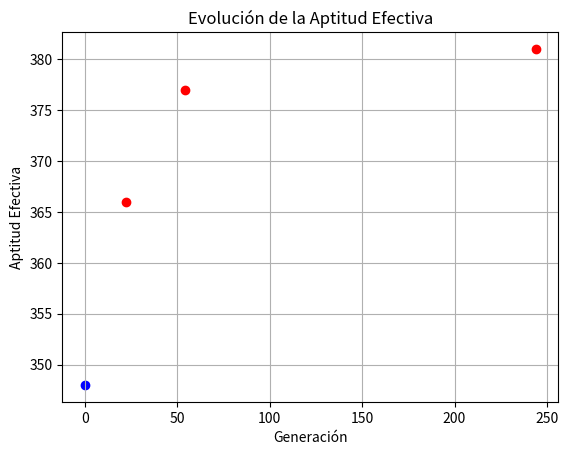

Source code (Python):
import numpy as np
import matplotlib.pyplot as plt

def repair_solution(solution, benefit_values, weight_values, capacity, num_items):
    """
    Repara una solución del problema de la mochila, eliminando ítems de forma aleatoria
    hasta que el peso total no exceda la capacidad.
    """
    total_weight = np.dot(weight_values, solution)
    while total_weight > capacity:
        random_index = np.random.randint(0, num_items)
        solution[random_index] = 0
        total_weight = np.dot(weight_values, solution)
    total_benefit = np.dot(benefit_values, solution)
    return solution, total_weight, total_benefit

def uniform_crossover(parent1, parent2, num_items):
    """
    Realiza un cruce uniforme entre dos padres generando un hijo.
    Cada gen se selecciona de forma aleatoria del primer o segundo padre.
    """
    crossover_mask = np.random.randint(0, 2, num_items)
    indices_from_parent1 = crossover_mask == 1
    indices_from_parent2 = crossover_mask == 0
    child_solution = np.zeros(num_items, dtype=int)
    child_solution[indices_from_parent1] = parent1[indices_from_parent1]
    child_solution[indices_from_parent2] = parent2[indices_from_parent2]
    return child_solution

def knapsack_instances(n, w_range, b_range, alpha):
    """
    Genera una instancia del problema de la mochila.
    
    Parámetros:
    - n (int): Número de ítems.
    - w_range (tuple): Rango para los pesos, por ejemplo (1, 20) para pesos enteros uniformemente distribuidos.
    - b_range (tuple): Rango para los beneficios, por ejemplo (10, 100) para beneficios enteros uniformemente distribuidos.
    - alpha (float): Factor para definir la capacidad de la mochila relativo a la suma de los pesos.
    
    Retorna:
    - instance (dict): Diccionario con las claves 'benefit_values', 'weight_values', 'num_items' y 'capacity'.
    """
    weights = np.random.randint(w_range[0], w_range[1] + 1, n)
    benefits = np.random.randint(b_range[0], b_range[1] + 1, n)
    capacity = int(alpha * np.sum(weights))
    instance = {
        'benefit_values': benefits,
        'weight_values': weights,
        'num_items': n,
        'capacity': capacity
    }
    return instance

# ---------------------------
# Instancias "quemadas" por defecto (comentadas)
benefit_values = np.array([51, 36, 83, 65, 88, 54, 26, 36, 36, 40])
weight_values = np.array([30, 38, 54, 21, 32, 33, 68, 30, 32, 38])
num_items = 10
capacity = 220
initial_solution = np.array([1, 1, 1, 0, 0, 0, 1, 1, 1, 0])
# ---------------------------

# Generación de instancia mediante la función 'knapsack_instances'
# Ejemplo: 100 ítems, pesos entre 1 y 20, beneficios entre 10 y 100,
# y capacidad igual al 70% de la suma total de los pesos.
# instance = knapsack_instances(n=10, w_range=(1, 20), b_range=(10, 100), alpha=0.7)
# benefit_values = instance['benefit_values']
# weight_values  = instance['weight_values']
# num_items      = instance['num_items']
# capacity       = instance['capacity']

# Parámetros del algoritmo evolutivo
crossover_rate    = 0.9    # Porcentaje de cruzamiento (90%)
mutation_rate     = 0.1    # Tasa de mutación (10%)
population_size   = 20    # Tamaño de la población
selection_method  = "tournament"  # Puede ser "tournament" o "roulette"
penalty_method    = "repair"   # Puede ser "repair" o "penalty"
penalty_factor    = 2.0         # Factor de penalización (se descuenta penalty_factor * exceso de peso)

# Inicialización de la población
np.random.seed(0)  # Fijamos la semilla para reproducibilidad
population = np.random.randint(0, 2, [population_size, num_items])
raw_benefits = np.dot(benefit_values, population.T)
raw_weights  = np.dot(weight_values, population.T)

# Cálculo de la aptitud efectiva (fitness) según el método elegido
effective_fitness = np.zeros(population_size)

if penalty_method == "repair":
    # Se reparan los individuos infactibles
    for i in range(population_size):
        if raw_weights[i] > capacity:
            population[i, :], raw_weights[i], raw_benefits[i] = repair_solution( population[i, :], benefit_values, weight_values, capacity, num_items)
    effective_fitness = raw_benefits.copy()  # Todas son factibles
elif penalty_method == "penalty":
    # Se calcula la aptitud penalizada sin reparar
    for i in range(population_size):
        if raw_weights[i] > capacity:
            effective_fitness[i] = raw_benefits[i] - penalty_factor * (raw_weights[i] - capacity)
        else:
            effective_fitness[i] = raw_benefits[i]
else:
    raise ValueError("penalty_method debe ser 'repair' o 'penalty'.")

# Incumbente inicial (mejor individuo) según la aptitud efectiva
best_index = np.argmax(effective_fitness)

# Evolución
max_generations = 1000
plt.scatter(0, effective_fitness[best_index], c='blue')

for generation in range(max_generations):
    
    # Selección de padres según el método elegido
    if selection_method == "tournament":
        candidate_indices = np.random.choice(population_size, 4, replace=False)
        # Torneo para el primer padre
        if effective_fitness[candidate_indices[0]] > effective_fitness[candidate_indices[1]]:
            parent1_index = candidate_indices[0]
        else:
            parent1_index = candidate_indices[1]
        # Torneo para el segundo padre
        if effective_fitness[candidate_indices[2]] > effective_fitness[candidate_indices[3]]:
            parent2_index = candidate_indices[2]
        else:
            parent2_index = candidate_indices[3]
    elif selection_method == "roulette":
        total_fit = np.sum(effective_fitness)
        if total_fit == 0:
            probabilities = np.ones(population_size) / population_size
        else:
            probabilities = effective_fitness / total_fit
        parent1_index = np.random.choice(np.arange(population_size), p=probabilities)
        parent2_index = np.random.choice(np.arange(population_size), p=probabilities)
    else:
        raise ValueError("El método de selección debe ser 'tournament' o 'roulette'.")
    
    parent1 = population[parent1_index]
    parent2 = population[parent2_index]
    
    # Cruzamiento: se genera un hijo usando uniform crossover según la probabilidad definida
    if np.random.rand() <= crossover_rate:
        child = uniform_crossover(parent1, parent2, num_items)
    else:
        child = np.copy(parent1)
    
    # Mutación: con probabilidad definida
    if np.random.rand() <= mutation_rate:
        mutation_index = np.random.randint(0, num_items)
        child[mutation_index] = 0 if child[mutation_index] == 1 else 1
    
    # Evaluación del hijo según el método elegido
    child_weight = np.dot(weight_values, child)
    child_benefit = np.dot(benefit_values, child)
    if penalty_method == "repair":
        child, child_weight, child_benefit = repair_solution(child, benefit_values, weight_values, capacity, num_items)
        child_effective_fitness = child_benefit
    elif penalty_method == "penalty":
        if child_weight > capacity:
            child_effective_fitness = child_benefit - penalty_factor * (child_weight - capacity)
        else:
            child_effective_fitness = child_benefit

    # Reemplazar el peor individuo de la población si el hijo es mejor (según aptitud efectiva)
    worst_index = np.argmin(effective_fitness)
    if child_effective_fitness > effective_fitness[worst_index]:
        population[worst_index, :] = child
        raw_benefits[worst_index] = child_benefit
        raw_weights[worst_index] = child_weight
        effective_fitness[worst_index] = child_effective_fitness
    
    # Actualizar el mejor individuo (incumbente) si se encuentra uno mejor
    current_best_index = np.argmax(effective_fitness)
    if effective_fitness[current_best_index] > effective_fitness[best_index]:
        best_index = current_best_index
        plt.scatter(generation, effective_fitness[current_best_index], c='red')

plt.title("Evolución de la Aptitud Efectiva")
plt.xlabel("Generación")
plt.ylabel("Aptitud Efectiva")
plt.grid()
plt.show()

print('Mejor solución:', population[best_index],
      'Beneficio:', raw_benefits[best_index],
      'Peso:', raw_weights[best_index],
      'Aptitud efectiva:', effective_fitness[best_index])
